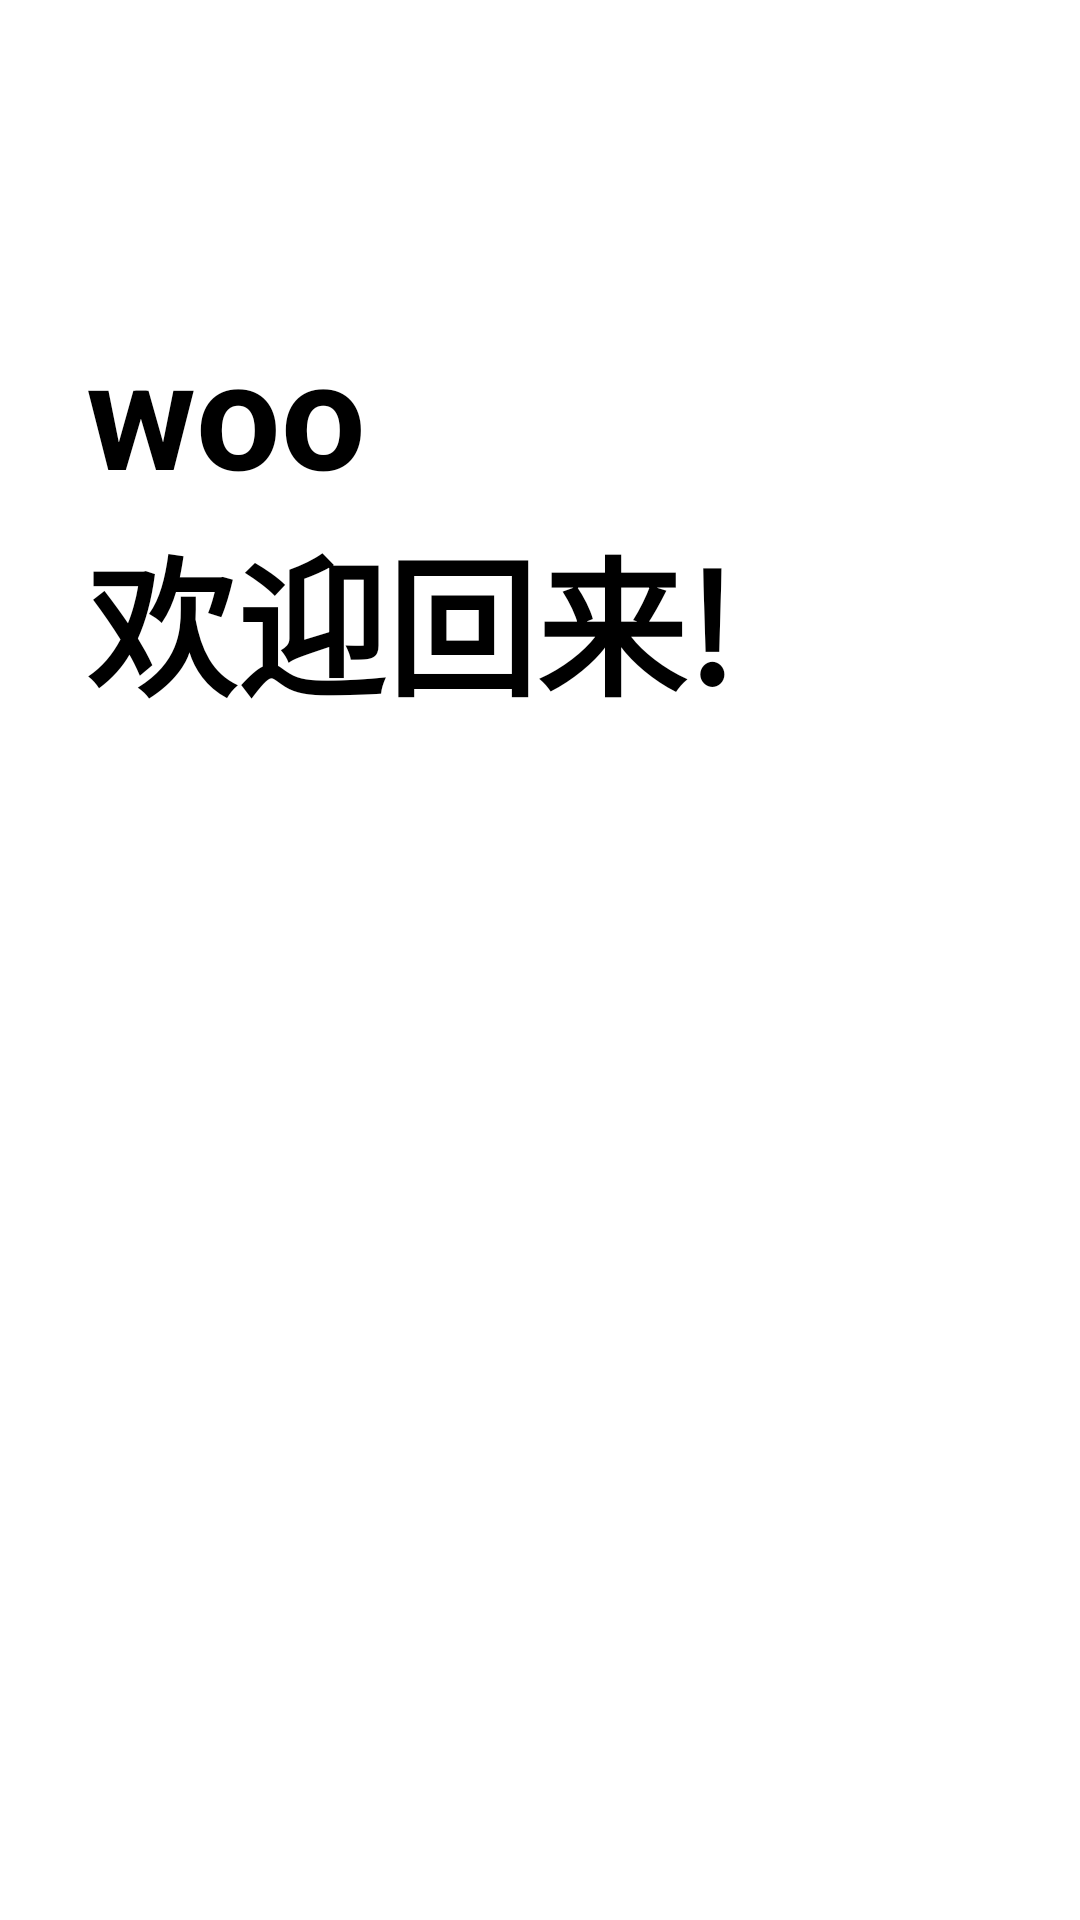

This screen was rendered from an Android layout file. Write that file and the resources it references.
<!-- AndroidManifest.xml: application theme Theme.Homework1 -->
<!-- res/layout/activity_main.xml -->
<?xml version="1.0" encoding="utf-8"?>
<androidx.constraintlayout.widget.ConstraintLayout xmlns:android="http://schemas.android.com/apk/res/android"
    xmlns:app="http://schemas.android.com/apk/res-auto"
    xmlns:tools="http://schemas.android.com/tools"
    android:layout_width="match_parent"
    android:layout_height="match_parent"

    tools:context=".activity.MainActivity"
    android:background="@drawable/bg2">



    <TextView
        android:id="@+id/welcome"
        android:layout_width="wrap_content"
        android:layout_height="wrap_content"
        android:text="欢迎回来!"
        android:textSize="50dp"
        android:textStyle="bold"
        app:layout_constraintVertical_bias="0.3"
        app:layout_constraintHorizontal_bias="0.2"

        app:layout_constraintBottom_toBottomOf="parent"
        app:layout_constraintLeft_toLeftOf="parent"
        app:layout_constraintRight_toRightOf="parent"
        app:layout_constraintTop_toTopOf="parent" />

    <TextView
        android:id="@+id/showName"
        android:layout_width="wrap_content"
        android:layout_height="wrap_content"
        android:textSize="50dp"
        android:text="woo"
        android:textStyle="bold"
        app:layout_constraintHorizontal_bias="0.2
"
        app:layout_constraintBottom_toTopOf="@id/welcome"
        app:layout_constraintLeft_toLeftOf="@id/welcome"
         />



</androidx.constraintlayout.widget.ConstraintLayout>
<!-- resources referenced by this layout -->
<resources>

</resources>
